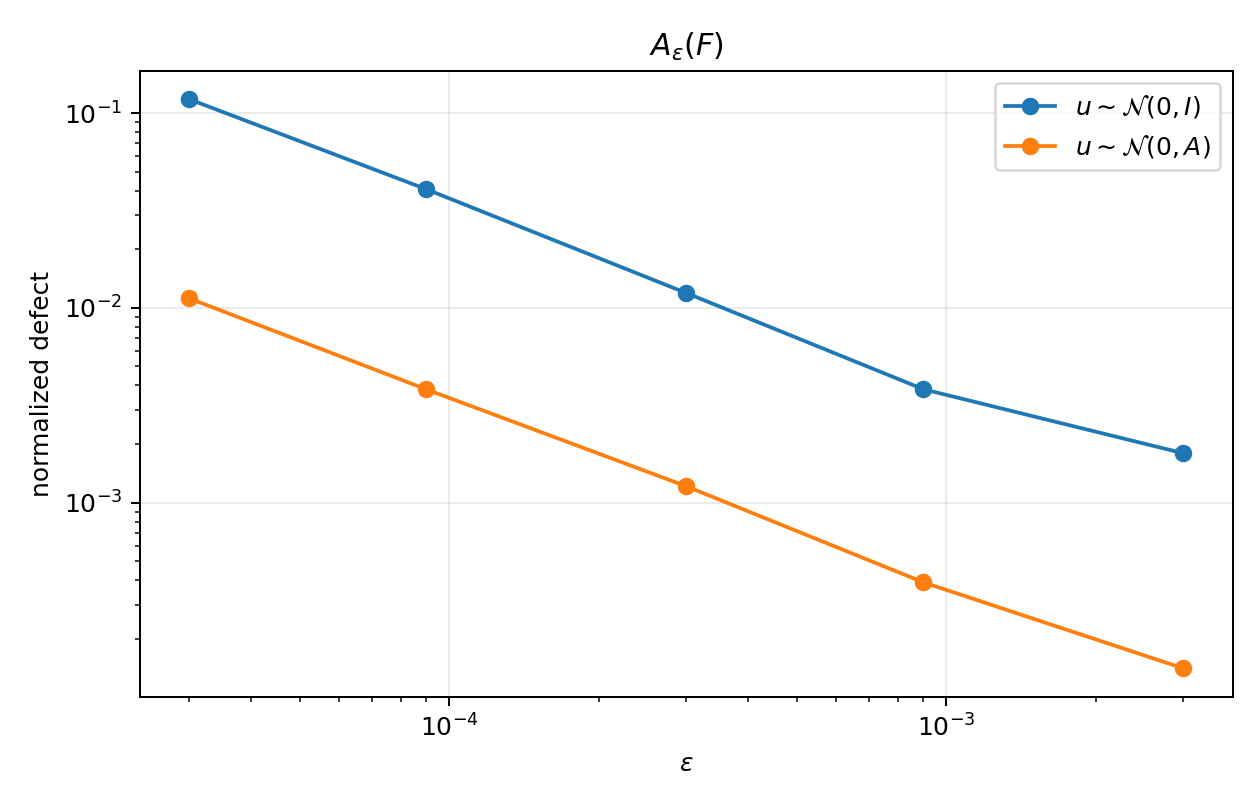

Source data for this figure (header and first rows):
episode, probe_kind, eps, additivity_defect
0, isotropic, 2.9999999999999997e-05, 0.07933
0, isotropic, 8.999999999999999e-05, 0.025
0, isotropic, 0.0003, 0.00743
0, isotropic, 0.0009, 0.002572
0, isotropic, 0.003, 0.001758
0, label, 2.9999999999999997e-05, 0.01111
0, label, 8.999999999999999e-05, 0.004116
0, label, 0.0003, 0.001314
0, label, 0.0009, 0.0003305
0, label, 0.003, 0.0001317
1, isotropic, 2.9999999999999997e-05, 0.2092
1, isotropic, 8.999999999999999e-05, 0.07931
1, isotropic, 0.0003, 0.02377
1, isotropic, 0.0009, 0.00809
1, isotropic, 0.003, 0.002773
1, label, 2.9999999999999997e-05, 0.01761
1, label, 8.999999999999999e-05, 0.006108
1, label, 0.0003, 0.001947
1, label, 0.0009, 0.000674
1, label, 0.003, 0.0002116
2, isotropic, 2.9999999999999997e-05, 0.07107
2, isotropic, 8.999999999999999e-05, 0.02086
2, isotropic, 0.0003, 0.005764
2, isotropic, 0.0009, 0.001843
2, isotropic, 0.003, 0.001324
2, label, 2.9999999999999997e-05, 0.004319
2, label, 8.999999999999999e-05, 0.001557
2, label, 0.0003, 0.0004227
2, label, 0.0009, 0.0001423
2, label, 0.003, 8.947438386275181e-05
3, isotropic, 2.9999999999999997e-05, 0.1111
3, isotropic, 8.999999999999999e-05, 0.03722
3, isotropic, 0.0003, 0.01069
3, isotropic, 0.0009, 0.002774
3, isotropic, 0.003, 0.001315
3, label, 2.9999999999999997e-05, 0.01167
3, label, 8.999999999999999e-05, 0.003471
3, label, 0.0003, 0.00117
3, label, 0.0009, 0.0004124
3, label, 0.003, 0.0001314
